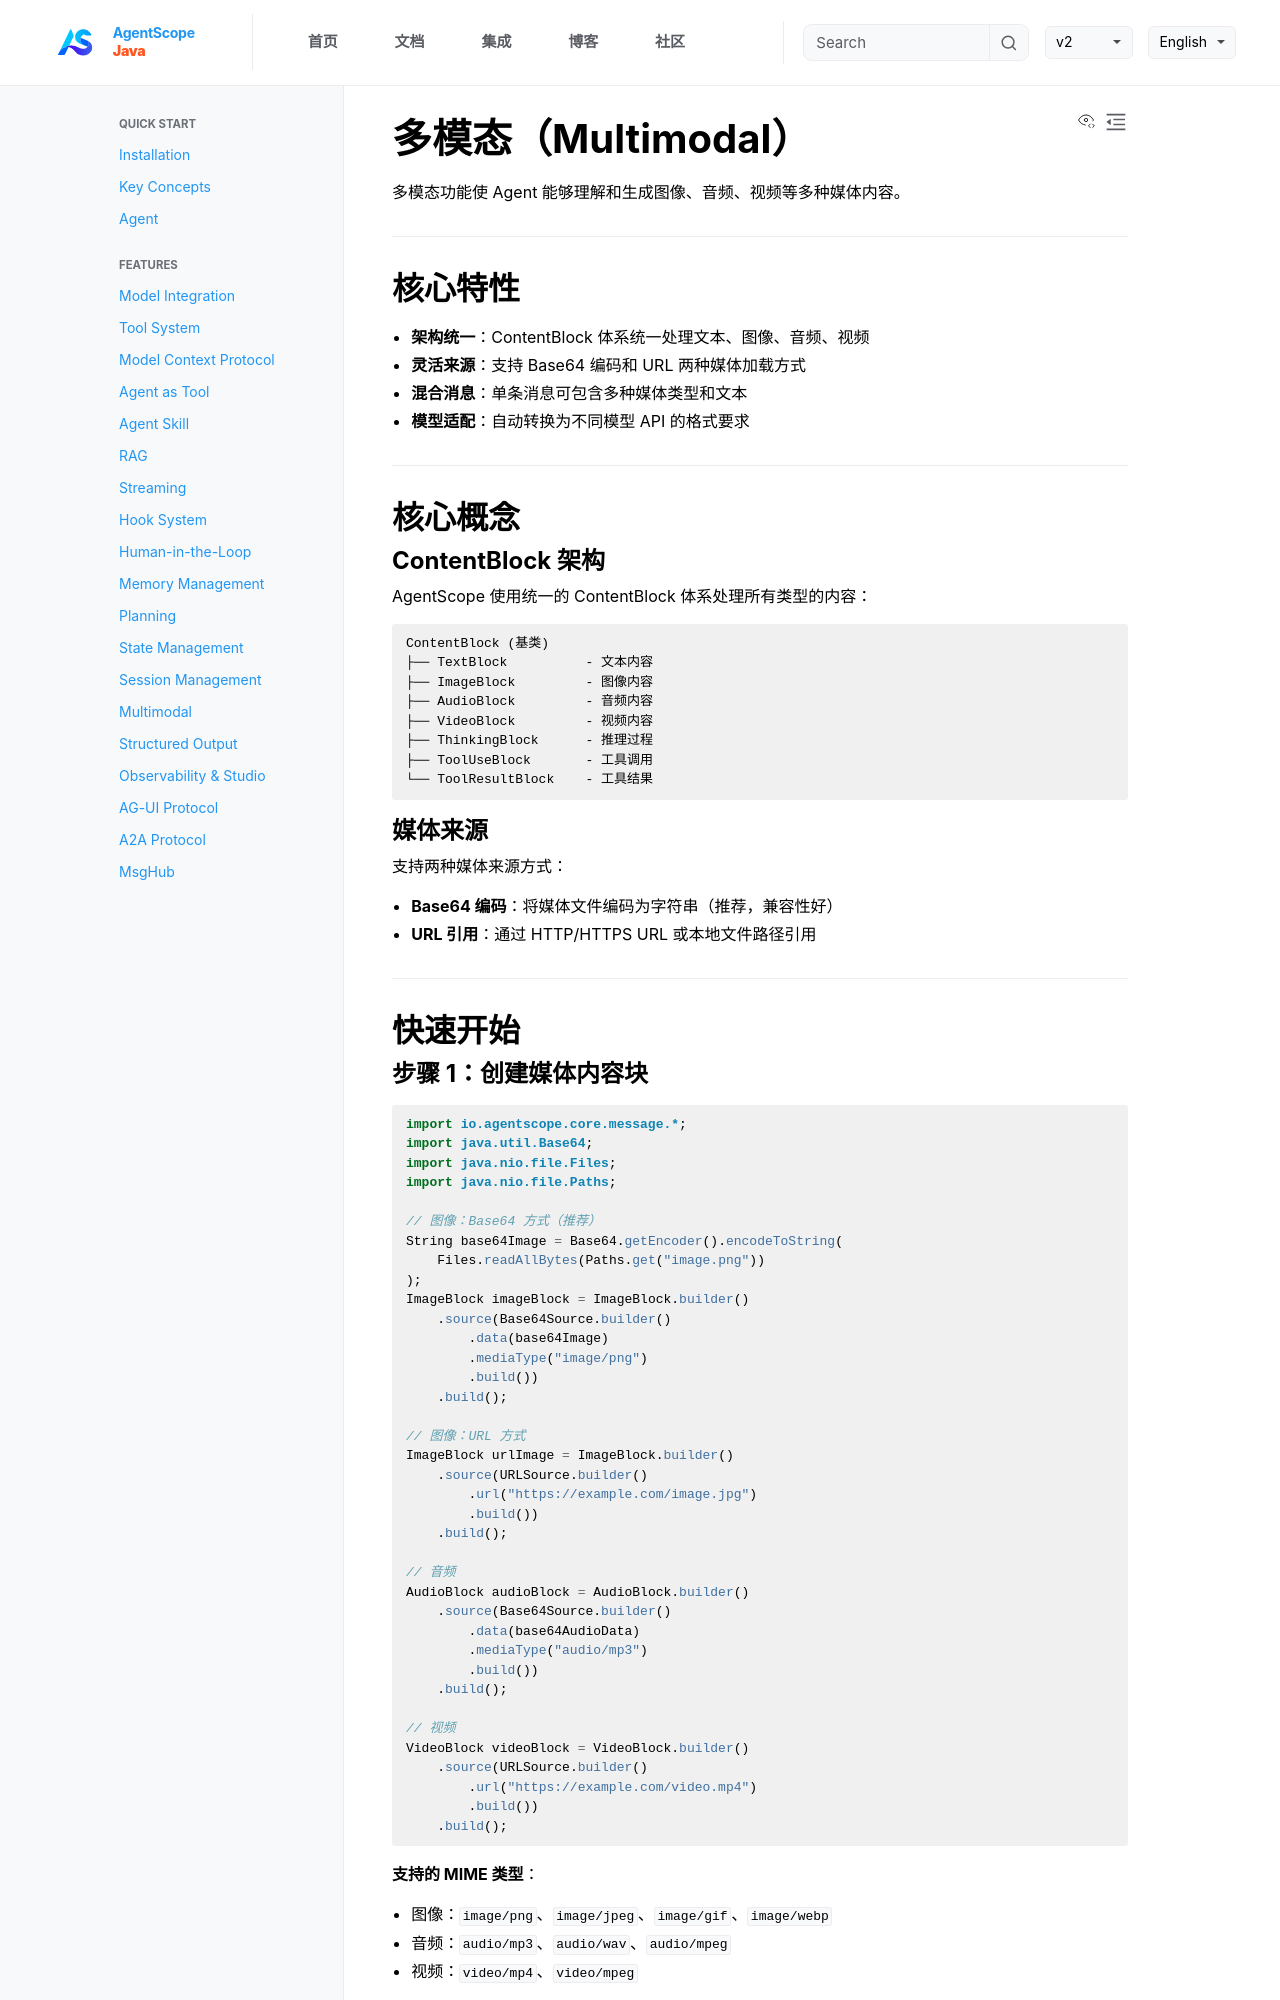

repository: lifl00001/agentscope-java · page: v1/zh/docs/task/multimodal.html · generator: jekyll

# 多模态（Multimodal）

多模态功能使 Agent 能够理解和生成图像、音频、视频等多种媒体内容。

---

## 核心特性

- **架构统一**：ContentBlock 体系统一处理文本、图像、音频、视频
- **灵活来源**：支持 Base64 编码和 URL 两种媒体加载方式
- **混合消息**：单条消息可包含多种媒体类型和文本
- **模型适配**：自动转换为不同模型 API 的格式要求

---

## 核心概念

### ContentBlock 架构

AgentScope 使用统一的 ContentBlock 体系处理所有类型的内容：

```
ContentBlock (基类)
├── TextBlock          - 文本内容
├── ImageBlock         - 图像内容
├── AudioBlock         - 音频内容
├── VideoBlock         - 视频内容
├── ThinkingBlock      - 推理过程
├── ToolUseBlock       - 工具调用
└── ToolResultBlock    - 工具结果
```

### 媒体来源

支持两种媒体来源方式：
- **Base64 编码**：将媒体文件编码为字符串（推荐，兼容性好）
- **URL 引用**：通过 HTTP/HTTPS URL 或本地文件路径引用

---

## 快速开始

### 步骤 1：创建媒体内容块

```java
import io.agentscope.core.message.*;
import java.util.Base64;
import java.nio.file.Files;
import java.nio.file.Paths;

// 图像：Base64 方式（推荐）
String base64Image = Base64.getEncoder().encodeToString(
    Files.readAllBytes(Paths.get("image.png"))
);
ImageBlock imageBlock = ImageBlock.builder()
    .source(Base64Source.builder()
        .data(base64Image)
        .mediaType("image/png")
        .build())
    .build();

// 图像：URL 方式
ImageBlock urlImage = ImageBlock.builder()
    .source(URLSource.builder()
        .url("https://example.com/image.jpg")
        .build())
    .build();

// 音频
AudioBlock audioBlock = AudioBlock.builder()
    .source(Base64Source.builder()
        .data(base64AudioData)
        .mediaType("audio/mp3")
        .build())
    .build();

// 视频
VideoBlock videoBlock = VideoBlock.builder()
    .source(URLSource.builder()
        .url("https://example.com/video.mp4")
        .build())
    .build();
```

**支持的 MIME 类型**：
- 图像：`image/png`、`image/jpeg`、`image/gif`、`image/webp`
- 音频：`audio/mp3`、`audio/wav`、`audio/mpeg`
- 视频：`video/mp4`、`video/mpeg`
